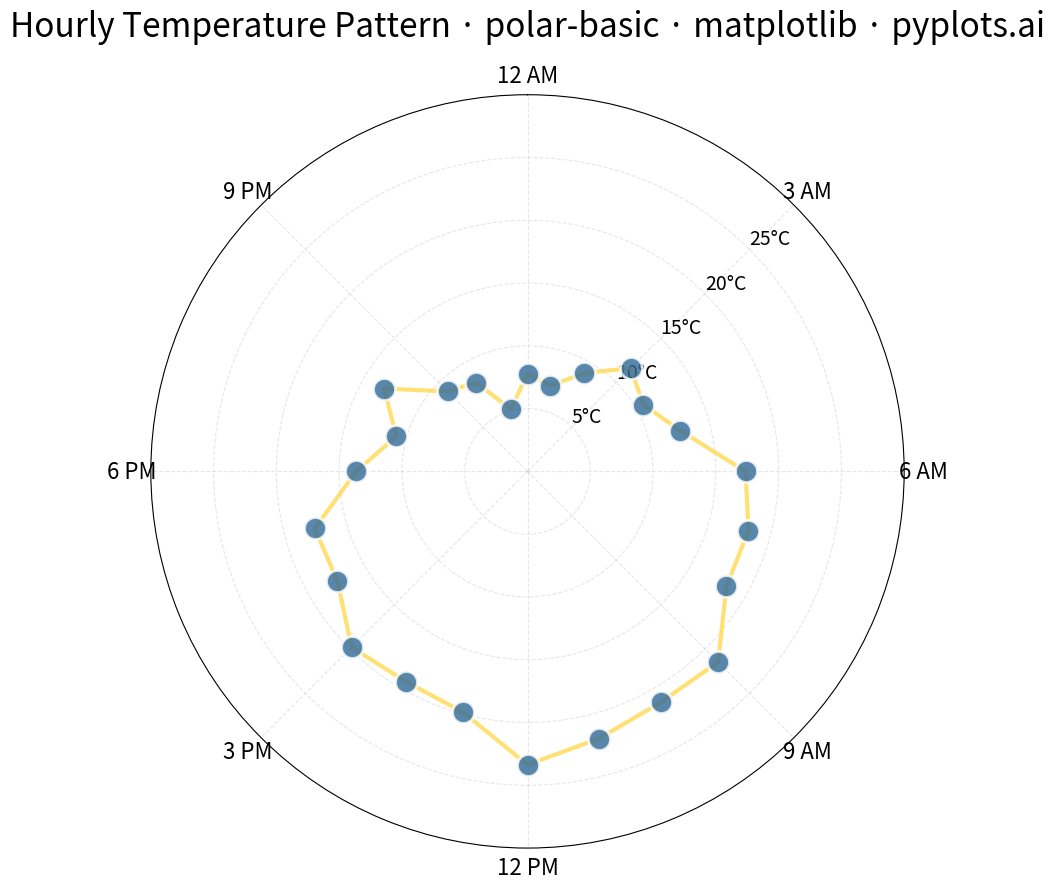

Recreate this plot in Python.
""" pyplots.ai
polar-basic: Basic Polar Chart
Library: matplotlib 3.10.8 | Python 3.13.11
Quality: 88/100 | Created: 2025-12-14
"""

import matplotlib.pyplot as plt
import numpy as np


# Data - Hourly temperature pattern (24-hour cycle)
np.random.seed(42)
hours = np.arange(24)
theta = hours * (2 * np.pi / 24)  # Convert hours to radians

# Simulated temperature pattern: warmer in afternoon, cooler at night
base_temp = 15 + 8 * np.sin(theta - np.pi / 2)  # Peak at 3 PM (hour 15)
noise = np.random.randn(24) * 1.5
radius = base_temp + noise

# Plot
fig, ax = plt.subplots(figsize=(16, 9), subplot_kw={"projection": "polar"})

# Scatter points for hourly readings
ax.scatter(theta, radius, s=250, color="#306998", alpha=0.8, zorder=3, edgecolors="white", linewidth=2)

# Connect points with a line to show the pattern
ax.plot(np.append(theta, theta[0]), np.append(radius, radius[0]), color="#FFD43B", linewidth=3, alpha=0.7, zorder=2)

# Configure angular axis (hours of day)
ax.set_theta_zero_location("N")  # Start at top (midnight)
ax.set_theta_direction(-1)  # Clockwise
hour_labels = ["12 AM", "3 AM", "6 AM", "9 AM", "12 PM", "3 PM", "6 PM", "9 PM"]
ax.set_xticks(np.linspace(0, 2 * np.pi, 8, endpoint=False))
ax.set_xticklabels(hour_labels, fontsize=16)

# Configure radial axis (temperature)
ax.set_ylim(0, 30)
ax.set_yticks([5, 10, 15, 20, 25])
ax.set_yticklabels(["5°C", "10°C", "15°C", "20°C", "25°C"], fontsize=14)
ax.set_rlabel_position(45)

# Styling
ax.set_title("Hourly Temperature Pattern · polar-basic · matplotlib · pyplots.ai", fontsize=24, pad=20)
ax.grid(True, alpha=0.3, linestyle="--")

plt.tight_layout()
plt.savefig("plot.png", dpi=300, bbox_inches="tight")
